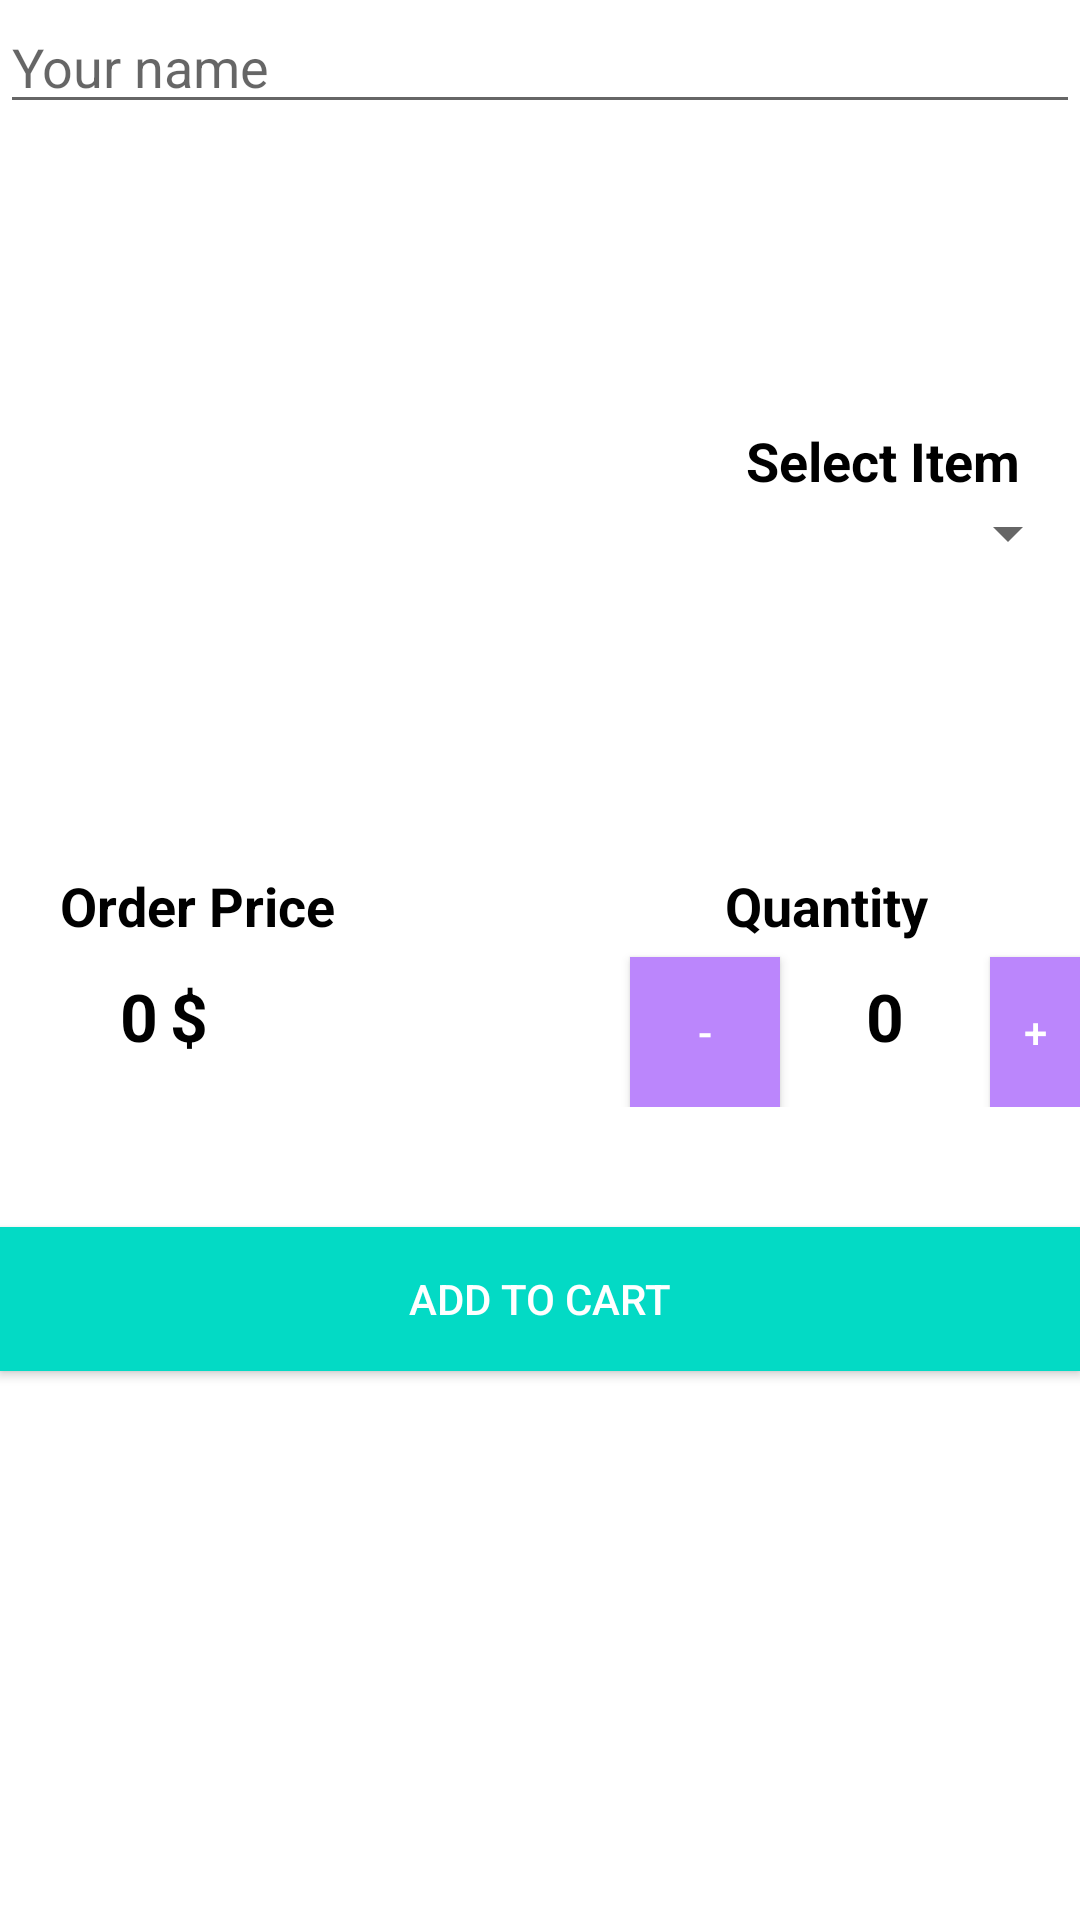

Layout XML and referenced resources for this Android screen:
<!-- AndroidManifest.xml: application theme Theme.UdemiCourseScratch -->
<!-- res/layout/activity_main.xml -->
<?xml version="1.0" encoding="utf-8"?>
<LinearLayout xmlns:android="http://schemas.android.com/apk/res/android"
    xmlns:app="http://schemas.android.com/apk/res-auto"
    xmlns:tools="http://schemas.android.com/tools"
    android:layout_margin="8dp"
    android:orientation="vertical"
    android:layout_width="match_parent"
    android:layout_height="match_parent"
    tools:context=".MainActivity">


    <EditText
        android:id="@+id/nameEditText"
        android:layout_width="match_parent"
        android:layout_height="wrap_content"
        android:ems="10"
        android:hint="Your name"
        android:inputType="textPersonName" />

    <RelativeLayout
        android:layout_width="match_parent"
        android:layout_height="wrap_content">

        <ImageView
            android:scaleType="centerCrop"
            android:src="@drawable/ic_launcher_background"
            android:layout_width="match_parent"
            android:layout_height="100dp" />

        <TextView
            android:layout_width="wrap_content"
            android:layout_height="wrap_content"
            android:layout_centerInParent="true"
            android:textSize="28sp"
            android:rotation="-20"
            android:text="Sale -30%"
            android:textColor="@android:color/white" />

    </RelativeLayout>

    <TextView
        android:text="Select Item"
        android:textColor="@android:color/black"
        android:textStyle="bold"
        android:textSize="18sp"
        android:layout_gravity="end"
        android:layout_marginEnd="20dp"
        android:layout_width="wrap_content"
        android:layout_height="wrap_content" />

    <Spinner
        android:id="@+id/spinner"
        android:layout_width="match_parent"
        android:layout_height="wrap_content">

    </Spinner>

    <ImageView
        android:id="@+id/goodsImageView"
        android:layout_width="100dp"
        android:layout_height="100dp"
        android:layout_gravity="center_horizontal"
        android:scaleType="center"
        android:src="@drawable/ic_launcher_background" />

    <RelativeLayout
        android:layout_width="match_parent"
        android:layout_height="wrap_content">

        <TextView
            android:id="@+id/priceTitleTextView"
            android:textColor="@android:color/black"
            android:textStyle="bold"
            android:textSize="18sp"
            android:text="Order Price"
            android:layout_marginStart="20dp"
            android:layout_width="wrap_content"
            android:layout_height="wrap_content" />

        <TextView
            android:id="@+id/priceTextView"
            android:layout_below="@id/priceTitleTextView"
            android:textColor="@android:color/black"
            android:textStyle="bold"
            android:textSize="22sp"
            android:text="0"
            android:layout_marginStart="40dp"
            android:layout_marginTop="10dp"
            android:layout_width="wrap_content"
            android:layout_height="wrap_content" />

        <TextView
            android:id="@+id/currencyTextView"
            android:layout_below="@id/priceTitleTextView"
            android:layout_toRightOf="@id/priceTextView"
            android:textColor="@android:color/black"
            android:textStyle="bold"
            android:textSize="22sp"
            android:text="$"
            android:layout_marginStart="4dp"
            android:layout_marginTop="10dp"
            android:layout_width="wrap_content"
            android:layout_height="wrap_content" />

        <TextView
            android:id="@+id/quantityTitleTextView"
            android:textColor="@android:color/black"
            android:textStyle="bold"
            android:textSize="18sp"
            android:text="Quantity"
            android:layout_toRightOf="@id/priceTitleTextView"
            android:layout_marginStart="130dp"
            android:layout_width="wrap_content"
            android:layout_height="wrap_content" />

        <Button
            android:id="@+id/minusButton"
            android:onClick="decreaseQuantity"
            android:layout_alignParentStart="true"
            android:layout_below="@id/quantityTitleTextView"
            android:textColor="@android:color/white"
            android:text="-"
            android:layout_marginStart="210dp"
            android:layout_marginTop="5dp"
            android:background="@color/purple_200"
            android:layout_width="50dp"
            android:layout_height="50dp" />

        <TextView
            android:id="@+id/quantityTextView"
            android:layout_width="40dp"
            android:layout_height="wrap_content"
            android:layout_below="@id/priceTitleTextView"
            android:layout_marginStart="15dp"
            android:layout_marginTop="10dp"
            android:layout_toRightOf="@id/minusButton"
            android:textAlignment="center"
            android:text="0"
            android:textColor="@android:color/black"
            android:textSize="22sp"
            android:textStyle="bold" />

        <Button
            android:id="@+id/plusButton"
            android:onClick="increaseQuantity"
            android:layout_toRightOf="@id/quantityTextView"
            android:layout_below="@id/quantityTitleTextView"
            android:textColor="@android:color/white"
            android:text="+"
            android:layout_marginStart="15dp"
            android:layout_marginTop="5dp"
            android:background="@color/purple_200"
            android:layout_width="50dp"
            android:layout_height="50dp" />

    </RelativeLayout>

    <Button
        android:text="Add To Cart"
        android:onClick="addToCart"
        android:textColor="@android:color/white"
        android:background="@color/teal_200"
        android:layout_marginTop="40dp"
        android:layout_width="match_parent"
        android:layout_height="wrap_content" />
</LinearLayout>
<!-- resources referenced by this layout -->
<resources>
  <style name="Theme.UdemiCourseScratch" parent="Theme.MaterialComponents.DayNight.DarkActionBar">
          
          <item name="colorPrimary">@color/purple_500</item>
          <item name="colorPrimaryVariant">@color/purple_700</item>
          <item name="colorOnPrimary">@color/white</item>
          
          <item name="colorSecondary">@color/teal_200</item>
          <item name="colorSecondaryVariant">@color/teal_700</item>
          <item name="colorOnSecondary">@color/black</item>
          
          <item name="android:statusBarColor" tools:targetApi="l">?attr/colorPrimaryVariant</item>
          
      </style>
  <!-- not gathered from this repository: default colours our renderer supplied (Android Studio template values) -->
  <color name="purple_200">#FFBB86FC</color>
  <color name="purple_500">#FF6200EE</color>
  <color name="purple_700">#FF3700B3</color>
  <color name="teal_200">#FF03DAC5</color>
  <color name="teal_700">#FF018786</color>
  <color name="black">#FF000000</color>
  <color name="white">#FFFFFFFF</color>
</resources>
